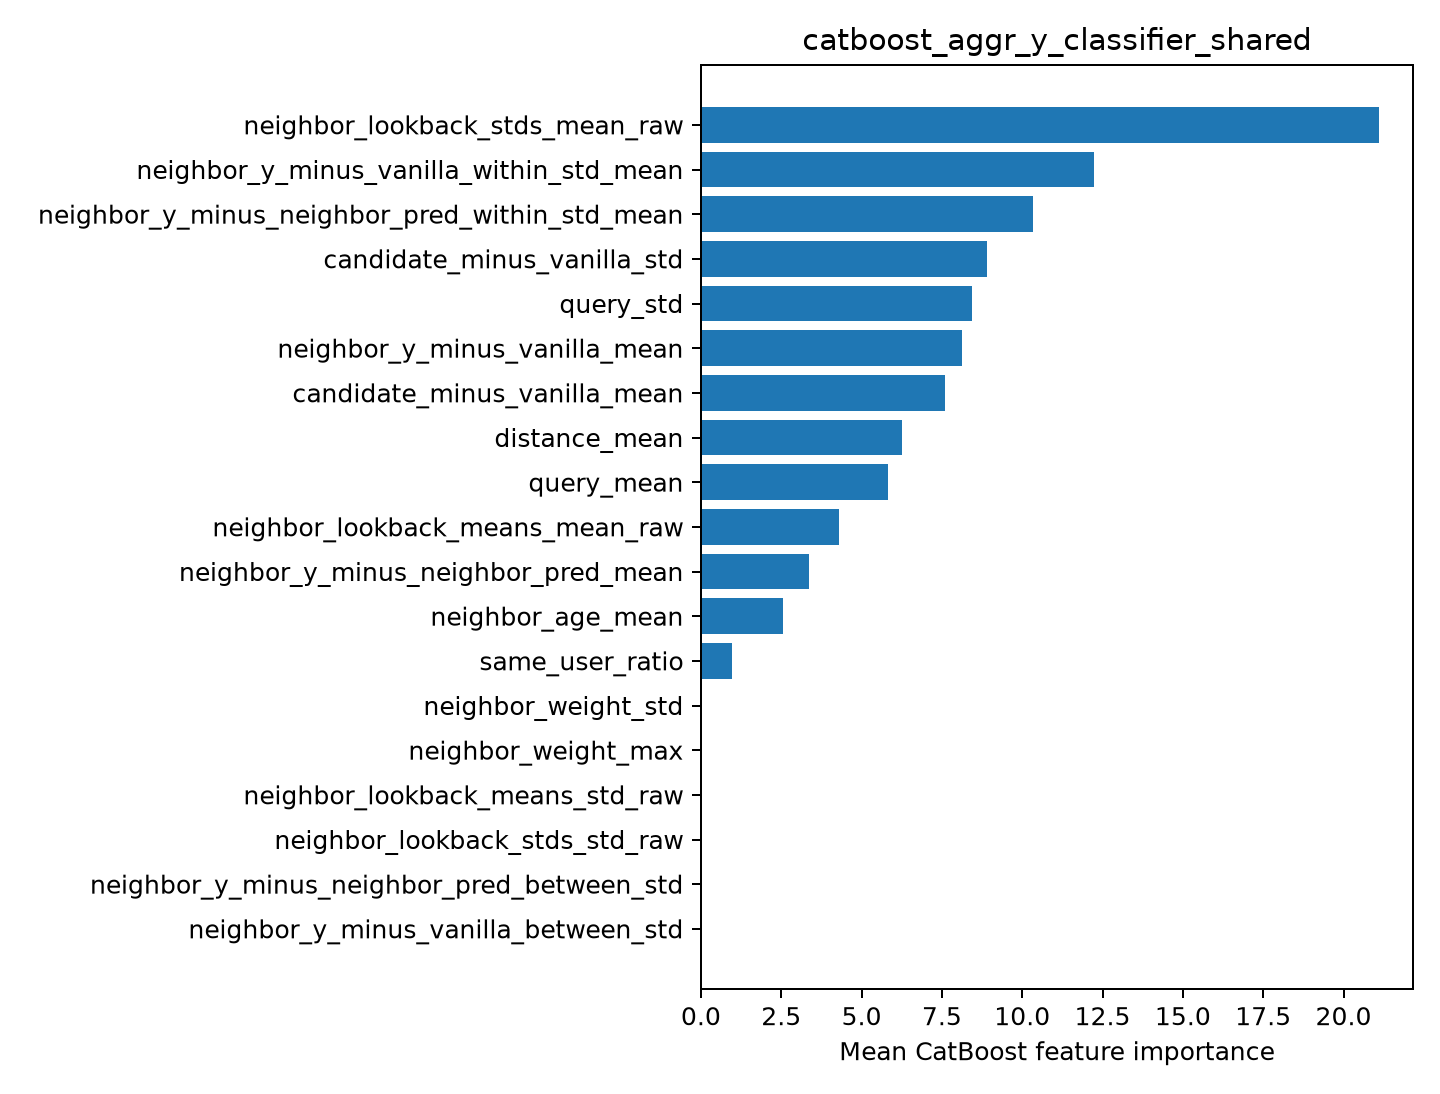

Source data for this figure (header and first rows):
feature, importance
neighbor_lookback_stds_mean_raw, 21.11
neighbor_y_minus_vanilla_within_std_mean, 12.23
neighbor_y_minus_neighbor_pred_within_st…, 10.35
candidate_minus_vanilla_std, 8.907
query_std, 8.424
neighbor_y_minus_vanilla_mean, 8.115
candidate_minus_vanilla_mean, 7.603
distance_mean, 6.27
query_mean, 5.829
neighbor_lookback_means_mean_raw, 4.288
neighbor_y_minus_neighbor_pred_mean, 3.374
neighbor_age_mean, 2.551
same_user_ratio, 0.9585
neighbor_weight_std, 0.0
neighbor_weight_max, 0.0
neighbor_lookback_means_std_raw, 0.0
neighbor_lookback_stds_std_raw, 0.0
neighbor_y_minus_neighbor_pred_between_s…, 0.0
neighbor_y_minus_vanilla_between_std, 0.0
